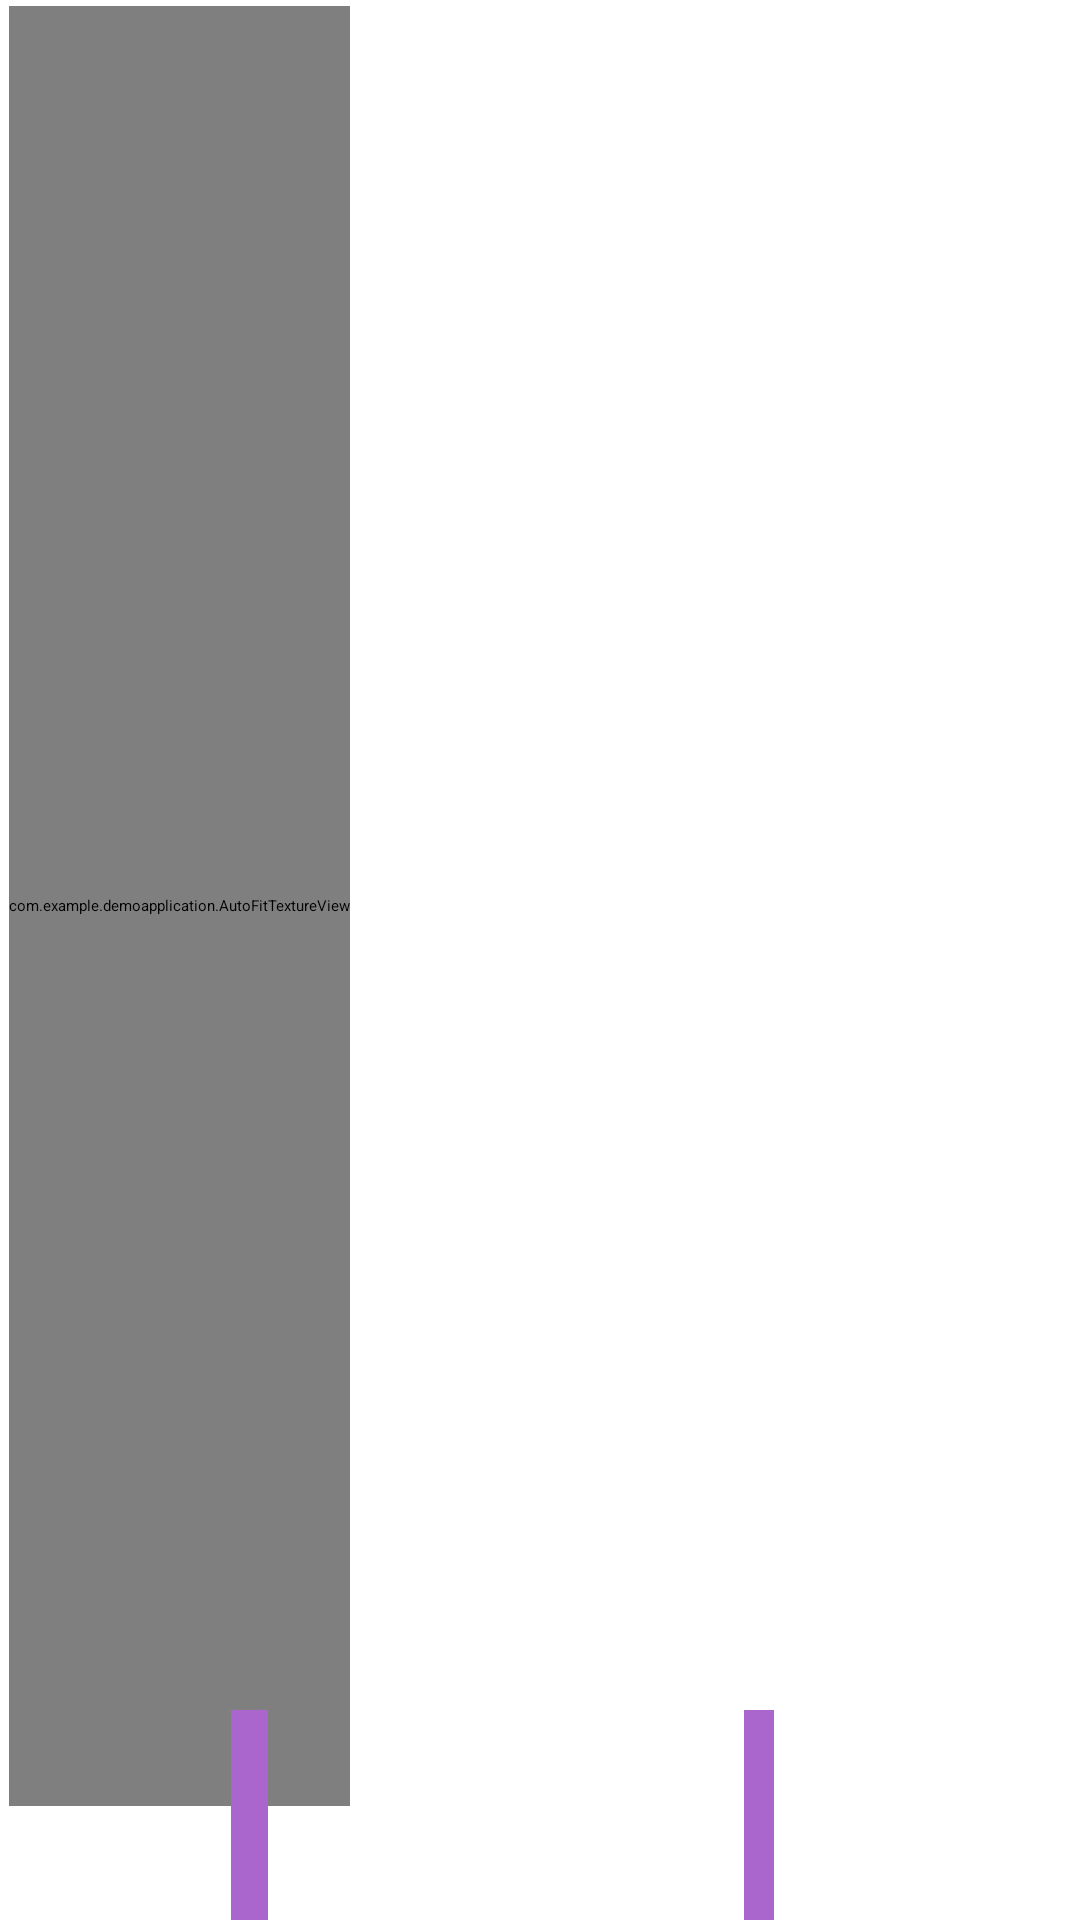

Write the Android layout XML for this screen, with the resource values it uses.
<!-- AndroidManifest.xml: application theme Theme.DemoApplication -->
<!-- res/layout/activity_burst_capture.xml -->
<RelativeLayout xmlns:android="http://schemas.android.com/apk/res/android"
    xmlns:tools="http://schemas.android.com/tools"
    android:layout_width="match_parent"
    android:layout_height="match_parent"
    tools:context="com.example.demoapplication.BurstCapture">

    <com.example.demoapplication.AutoFitTextureView
        android:id="@+id/preview_view"
        android:layout_width="wrap_content"
        android:layout_height="600dp"
        android:layout_alignParentStart="true"
        android:layout_alignParentTop="true"
        android:layout_centerHorizontal="true"
        android:layout_marginStart="3dp"
        android:layout_marginTop="2dp" />

    <Button
        android:id="@+id/burstCaptureBTN"
        android:layout_width="wrap_content"
        android:layout_height="20dp"
        android:layout_below="@+id/preview_view"
        android:layout_alignParentStart="true"
        android:layout_alignParentBottom="true"
        android:layout_marginStart="77dp"
        android:layout_marginTop="51dp"
        android:layout_marginBottom="70dp"
        android:background="@android:color/holo_purple"
        android:onClick="StartRepeatTakingPictures"
        android:text="@string/take" />

    <Button
        android:id="@+id/StopBTN"
        android:layout_width="wrap_content"
        android:layout_height="20dp"
        android:layout_below="@+id/preview_view"
        android:layout_alignParentStart="true"
        android:layout_alignParentBottom="true"
        android:layout_marginStart="248dp"
        android:layout_marginTop="51dp"
        android:layout_marginBottom="70dp"
        android:background="@android:color/holo_purple"
        android:onClick="StopTakingPictures"
        android:text="stop" />

</RelativeLayout>
<!-- resources referenced by this layout -->
<resources>
  <string name="take">TAKE</string>
  <style name="Theme.DemoApplication" parent="Theme.MaterialComponents">
          
          <item name="colorPrimary">@color/purple_200</item>
          <item name="colorPrimaryVariant">@color/purple_700</item>
          <item name="colorOnPrimary">@color/black</item>
          
          <item name="colorSecondary">@color/teal_200</item>
          <item name="colorSecondaryVariant">@color/teal_200</item>
          <item name="colorOnSecondary">@color/black</item>
          
          <item name="android:statusBarColor" tools:targetApi="l">?attr/colorPrimaryVariant</item>
          
      </style>
  <!-- not gathered from this repository: default colours our renderer supplied (Android Studio template values) -->
  <color name="purple_200">#FFBB86FC</color>
  <color name="purple_700">#FF3700B3</color>
  <color name="teal_200">#FF03DAC5</color>
  <color name="black">#FF000000</color>
</resources>
